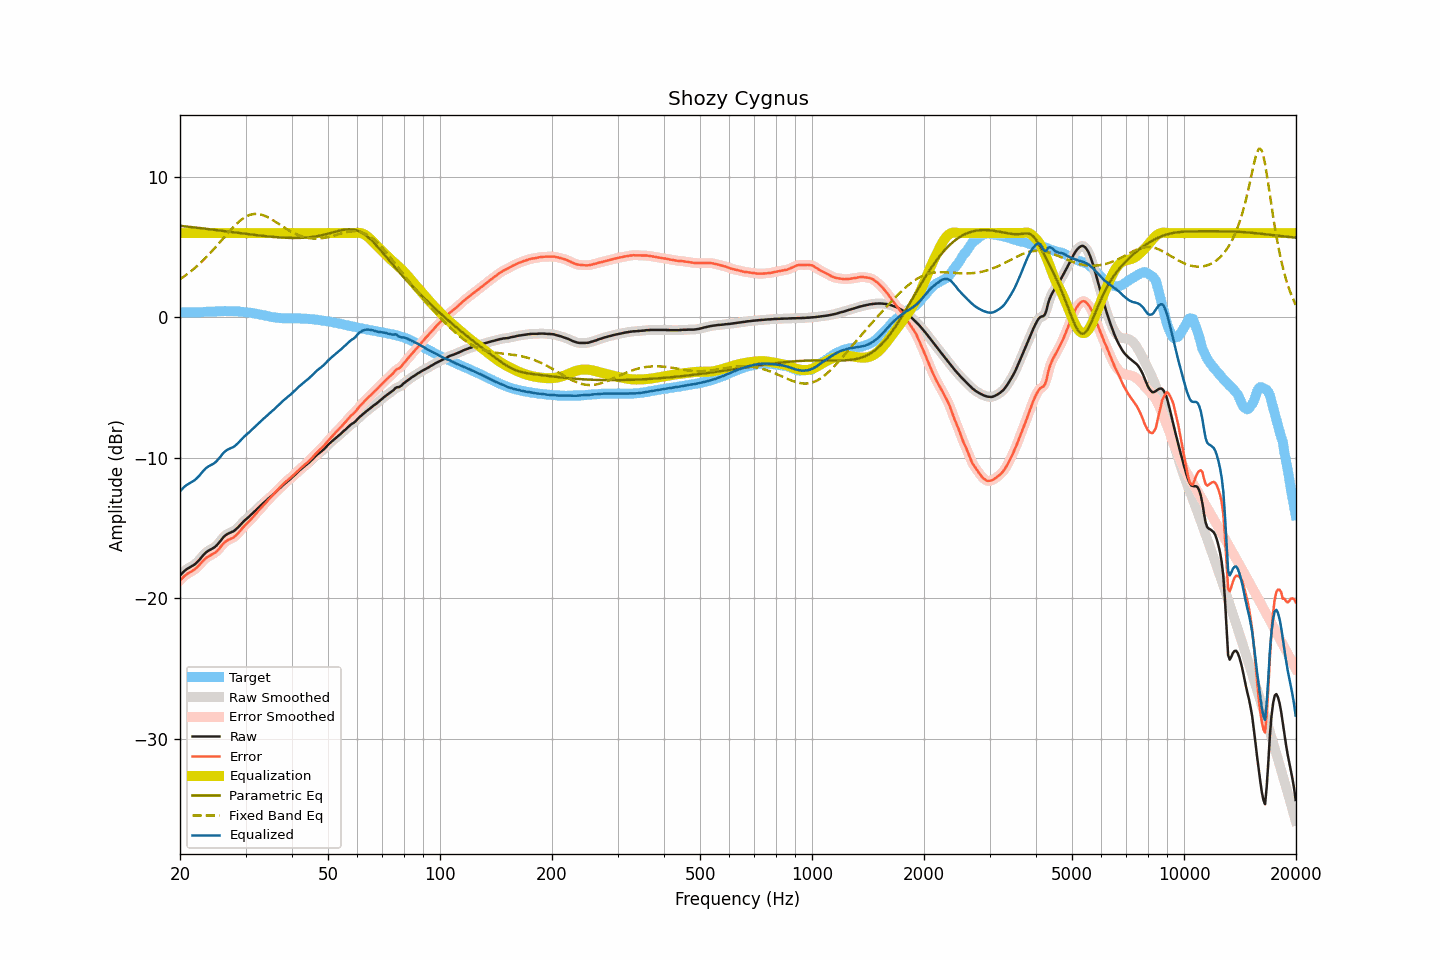

The table this chart was drawn from, first rows:
frequency, raw, smoothed, error, error_smoothed, equalization, parametric_eq, fixed_band_eq, equalized_raw, equalized_smoothed, target
20.00, -18.37, -18.38, -18.73, -18.74, 6.00, 6.52, 2.71, -12.37, -12.38, 0.36
20.20, -18.26, -18.25, -18.62, -18.61, 6.00, 6.51, 2.79, -12.26, -12.25, 0.36
20.40, -18.14, -18.14, -18.50, -18.50, 6.00, 6.49, 2.87, -12.14, -12.14, 0.36
20.61, -18.03, -18.04, -18.39, -18.40, 6.00, 6.48, 2.95, -12.03, -12.04, 0.36
20.81, -17.94, -17.94, -18.30, -18.30, 6.00, 6.47, 3.04, -11.94, -11.94, 0.36
21.02, -17.87, -17.87, -18.23, -18.23, 6.00, 6.46, 3.12, -11.87, -11.87, 0.36
21.23, -17.80, -17.80, -18.16, -18.16, 6.00, 6.44, 3.21, -11.80, -11.80, 0.36
21.44, -17.74, -17.74, -18.10, -18.10, 6.00, 6.43, 3.30, -11.74, -11.74, 0.36
21.66, -17.67, -17.67, -18.03, -18.03, 6.00, 6.42, 3.40, -11.67, -11.67, 0.36
21.87, -17.60, -17.59, -17.96, -17.95, 6.00, 6.41, 3.49, -11.60, -11.59, 0.36
22.09, -17.50, -17.50, -17.86, -17.86, 6.00, 6.39, 3.59, -11.50, -11.50, 0.36
22.31, -17.39, -17.39, -17.75, -17.75, 6.00, 6.38, 3.70, -11.39, -11.39, 0.36
22.54, -17.27, -17.27, -17.63, -17.63, 6.00, 6.37, 3.80, -11.27, -11.27, 0.36
22.76, -17.13, -17.13, -17.50, -17.50, 6.00, 6.35, 3.91, -11.13, -11.13, 0.37
22.99, -16.99, -17.00, -17.37, -17.37, 6.00, 6.34, 4.02, -10.99, -11.00, 0.38
23.22, -16.87, -16.87, -17.26, -17.26, 6.00, 6.32, 4.13, -10.87, -10.87, 0.39
23.45, -16.75, -16.76, -17.15, -17.16, 6.00, 6.31, 4.25, -10.75, -10.76, 0.40
23.69, -16.66, -16.67, -17.07, -17.07, 6.00, 6.30, 4.36, -10.66, -10.67, 0.41
23.92, -16.59, -16.59, -17.00, -17.00, 6.00, 6.28, 4.48, -10.59, -10.59, 0.41
24.16, -16.53, -16.53, -16.94, -16.94, 6.00, 6.27, 4.61, -10.53, -10.53, 0.41
24.40, -16.47, -16.47, -16.87, -16.88, 6.00, 6.25, 4.73, -10.47, -10.47, 0.40
24.65, -16.40, -16.40, -16.81, -16.81, 6.00, 6.24, 4.86, -10.40, -10.40, 0.41
24.89, -16.32, -16.31, -16.74, -16.73, 6.00, 6.23, 4.99, -10.32, -10.31, 0.42
25.14, -16.21, -16.21, -16.64, -16.64, 6.00, 6.21, 5.12, -10.21, -10.21, 0.43
25.39, -16.08, -16.08, -16.52, -16.52, 6.00, 6.20, 5.25, -10.08, -10.08, 0.44
25.65, -15.94, -15.94, -16.38, -16.38, 6.00, 6.18, 5.38, -9.94, -9.94, 0.44
25.91, -15.79, -15.79, -16.24, -16.24, 6.00, 6.17, 5.51, -9.79, -9.79, 0.45
26.16, -15.65, -15.66, -16.10, -16.11, 6.00, 6.15, 5.64, -9.65, -9.66, 0.45
26.43, -15.54, -15.55, -16.00, -16.00, 6.00, 6.14, 5.78, -9.54, -9.55, 0.46
26.69, -15.46, -15.46, -15.91, -15.91, 6.00, 6.12, 5.91, -9.46, -9.46, 0.45
26.96, -15.39, -15.39, -15.84, -15.84, 6.00, 6.11, 6.04, -9.39, -9.39, 0.45
27.23, -15.34, -15.34, -15.79, -15.79, 6.00, 6.09, 6.16, -9.34, -9.34, 0.45
27.50, -15.29, -15.29, -15.74, -15.74, 6.00, 6.08, 6.29, -9.29, -9.29, 0.45
27.77, -15.24, -15.24, -15.69, -15.68, 6.00, 6.06, 6.41, -9.24, -9.24, 0.45
28.05, -15.17, -15.16, -15.61, -15.60, 6.00, 6.05, 6.53, -9.17, -9.16, 0.44
28.33, -15.07, -15.07, -15.50, -15.51, 6.00, 6.03, 6.64, -9.07, -9.07, 0.43
28.62, -14.96, -14.96, -15.39, -15.39, 6.00, 6.02, 6.75, -8.96, -8.96, 0.43
28.90, -14.84, -14.84, -15.26, -15.26, 6.00, 6.01, 6.85, -8.84, -8.84, 0.42
29.19, -14.72, -14.72, -15.12, -15.12, 6.00, 5.99, 6.94, -8.72, -8.72, 0.40
29.48, -14.59, -14.60, -14.98, -14.99, 6.00, 5.98, 7.02, -8.59, -8.60, 0.39
29.78, -14.48, -14.49, -14.86, -14.86, 6.00, 5.96, 7.10, -8.48, -8.49, 0.38
30.08, -14.38, -14.38, -14.74, -14.74, 6.00, 5.95, 7.17, -8.38, -8.38, 0.36
30.38, -14.28, -14.28, -14.63, -14.63, 6.00, 5.93, 7.23, -8.28, -8.28, 0.35
30.68, -14.18, -14.18, -14.52, -14.52, 6.00, 5.92, 7.28, -8.18, -8.18, 0.34
30.99, -14.07, -14.08, -14.40, -14.40, 6.00, 5.90, 7.32, -8.07, -8.08, 0.33
31.30, -13.97, -13.97, -14.28, -14.28, 6.00, 5.89, 7.34, -7.97, -7.97, 0.31
31.61, -13.85, -13.86, -14.14, -14.15, 6.00, 5.88, 7.36, -7.85, -7.86, 0.29
31.93, -13.74, -13.74, -14.01, -14.01, 6.00, 5.86, 7.37, -7.74, -7.74, 0.27
32.24, -13.63, -13.63, -13.88, -13.87, 6.00, 5.85, 7.37, -7.63, -7.63, 0.25
32.57, -13.52, -13.52, -13.74, -13.74, 6.00, 5.84, 7.35, -7.52, -7.52, 0.22
32.89, -13.41, -13.41, -13.61, -13.61, 6.00, 5.82, 7.33, -7.41, -7.41, 0.20
33.22, -13.31, -13.31, -13.49, -13.49, 6.00, 5.81, 7.30, -7.31, -7.31, 0.18
33.55, -13.21, -13.21, -13.37, -13.37, 6.00, 5.80, 7.26, -7.21, -7.21, 0.16
33.89, -13.11, -13.11, -13.24, -13.24, 6.00, 5.79, 7.22, -7.11, -7.11, 0.13
34.23, -13.01, -13.01, -13.12, -13.11, 6.00, 5.77, 7.16, -7.01, -7.01, 0.11
34.57, -12.90, -12.91, -12.98, -12.99, 6.00, 5.76, 7.11, -6.90, -6.91, 0.08
34.92, -12.80, -12.80, -12.86, -12.86, 6.00, 5.75, 7.04, -6.80, -6.80, 0.06
35.27, -12.70, -12.70, -12.73, -12.73, 6.00, 5.74, 6.98, -6.70, -6.70, 0.03
35.62, -12.60, -12.60, -12.61, -12.61, 6.00, 5.73, 6.91, -6.60, -6.60, 0.01
35.97, -12.50, -12.50, -12.50, -12.49, 6.00, 5.72, 6.83, -6.50, -6.50, -0.00
... 635 more rows
